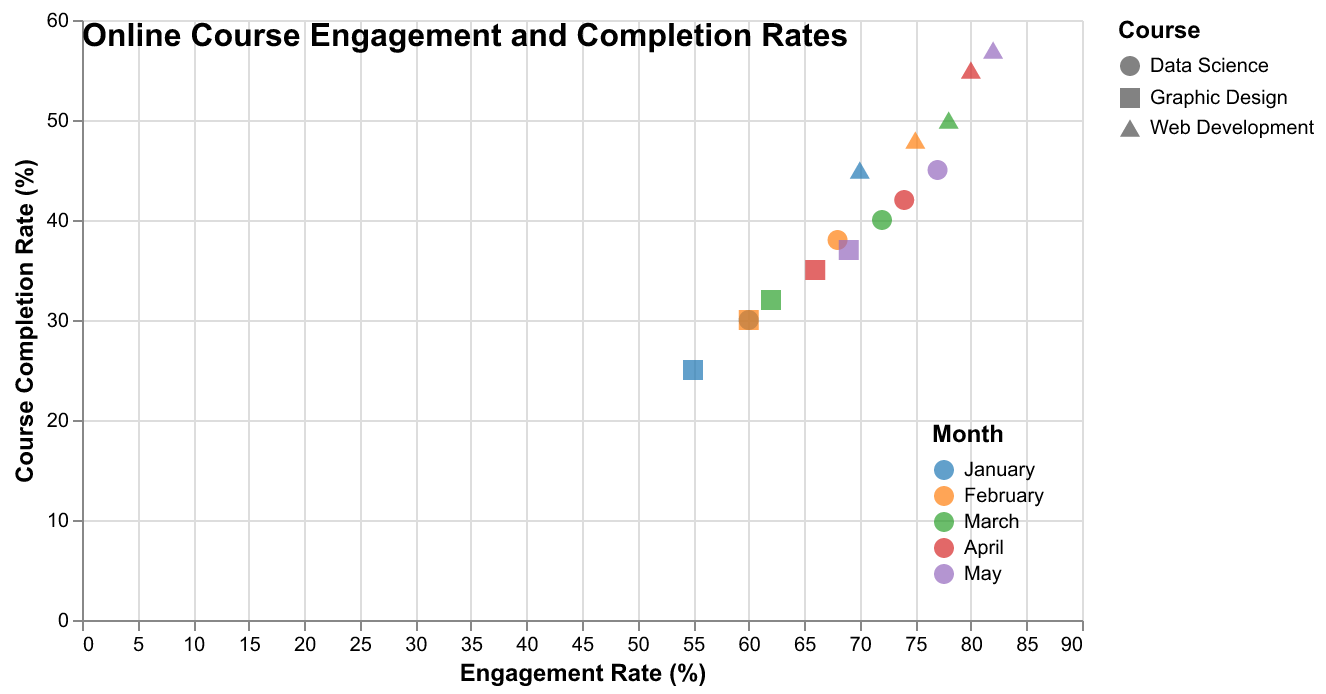

Values plotted in this chart, from the file beside it:
Month, Course, Engagement, Completion
January, Data Science, 60, 30
January, Web Development, 70, 45
January, Graphic Design, 55, 25
February, Data Science, 68, 38
February, Web Development, 75, 48
February, Graphic Design, 60, 30
March, Data Science, 72, 40
March, Web Development, 78, 50
March, Graphic Design, 62, 32
April, Data Science, 74, 42
April, Web Development, 80, 55
April, Graphic Design, 66, 35
May, Data Science, 77, 45
May, Web Development, 82, 57
May, Graphic Design, 69, 37
